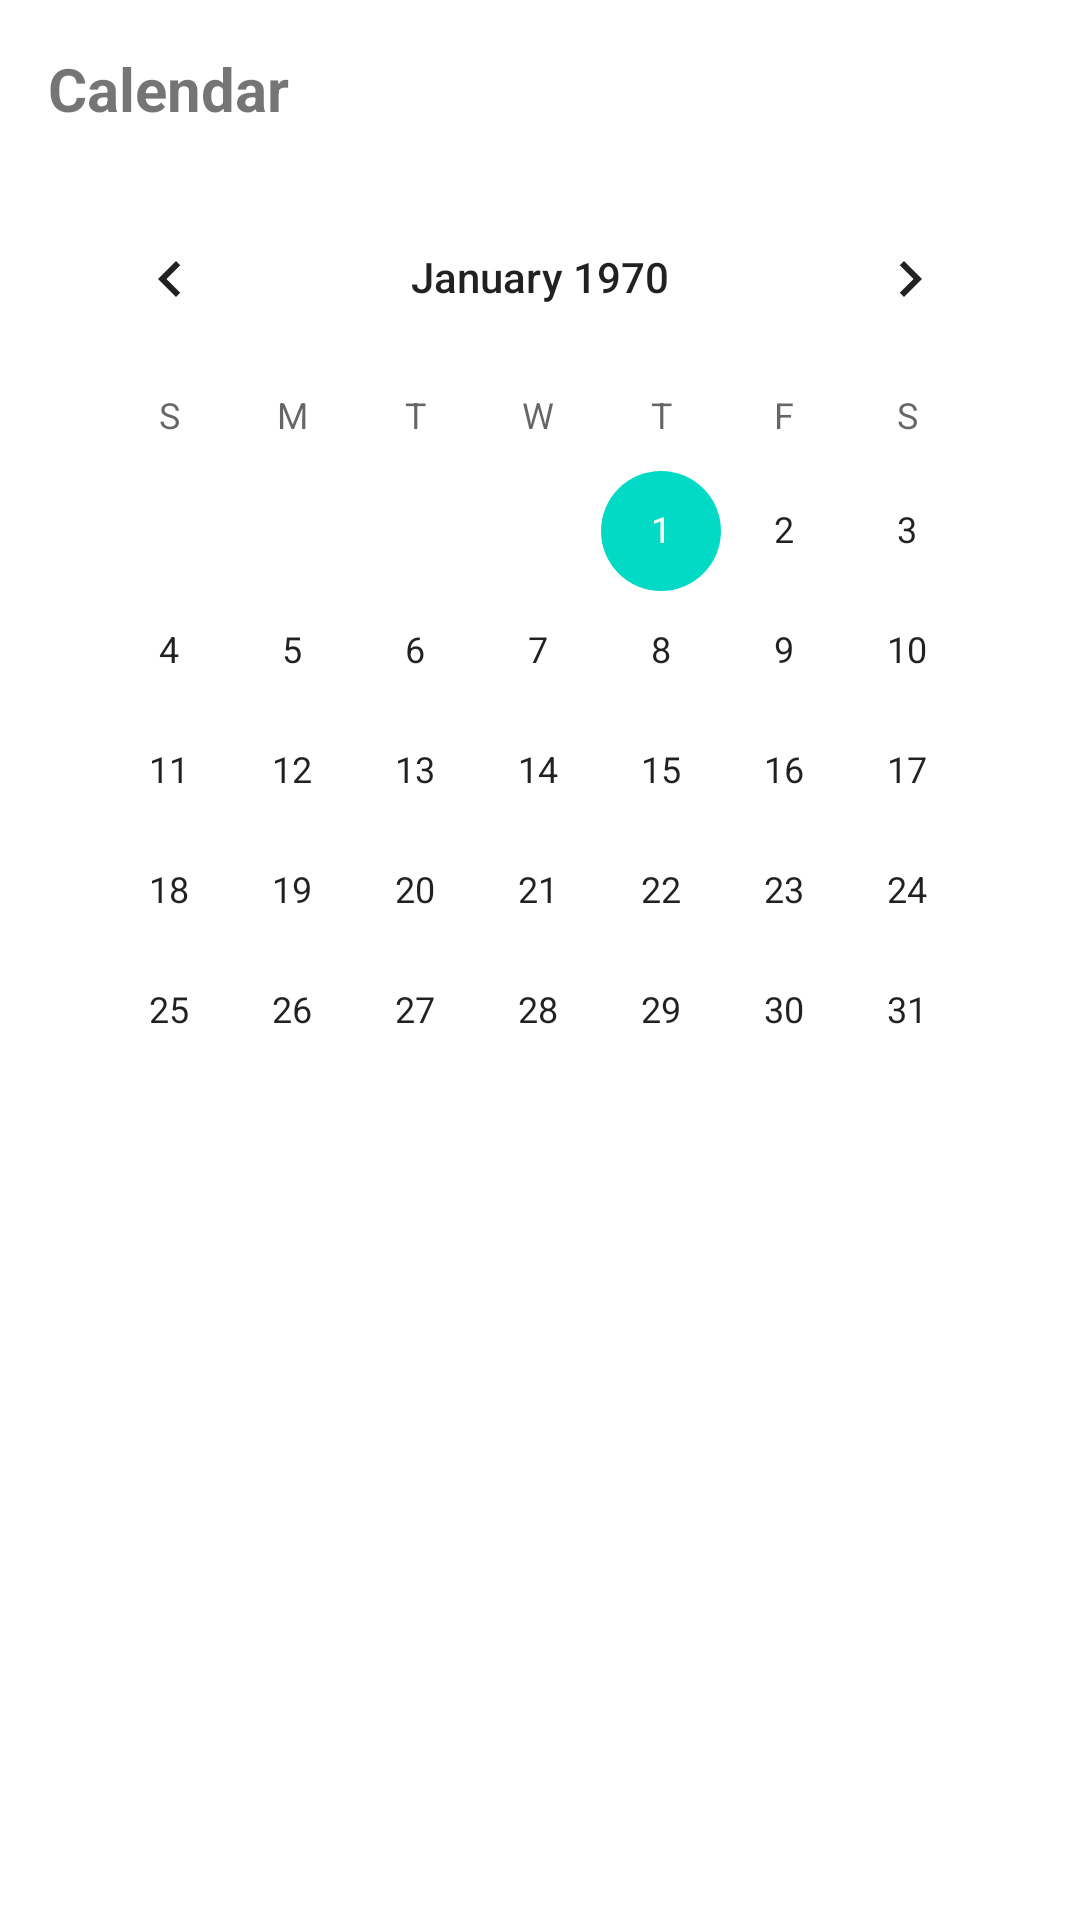

The Android layout XML behind this screen, and the referenced resources:
<!-- AndroidManifest.xml: application theme Theme.DailyLifeManager -->
<!-- res/layout/fragment_calendar.xml -->
<?xml version="1.0" encoding="utf-8"?>
<FrameLayout xmlns:android="http://schemas.android.com/apk/res/android"
    xmlns:tools="http://schemas.android.com/tools"
    android:layout_width="match_parent"
    android:layout_height="match_parent"
    tools:context=".ui.fragments.CalendarFragment">

    <LinearLayout
        android:layout_width="match_parent"
        android:layout_height="match_parent"
        android:orientation="vertical"
        android:padding="16dp">

        <TextView
            android:layout_width="wrap_content"
            android:layout_height="wrap_content"
            android:text="Calendar"
            android:textSize="20sp"
            android:textStyle="bold" />

        <CalendarView
            android:id="@+id/calendarView"
            android:layout_width="match_parent"
            android:layout_height="wrap_content"
            android:layout_marginTop="16dp" />
    </LinearLayout>
</FrameLayout>
<!-- resources referenced by this layout -->
<resources>
  <style name="Theme.DailyLifeManager" parent="Theme.MaterialComponents.DayNight.DarkActionBar">
          <item name="colorPrimary">@color/primary_color</item>
          <item name="colorPrimaryVariant">@color/primary_dark_color</item>
          <item name="colorSecondary">@color/secondary_color</item>
          <item name="colorSecondaryVariant">@color/secondary_dark_color</item>
          <item name="colorError">@color/error_color</item>
          <item name="android:colorBackground">@color/background_color</item>
          <item name="android:colorForeground">@color/foreground_color</item>
      </style>
  <color name="primary_color">#6200EE</color>
  <color name="primary_dark_color">#3700B3</color>
  <color name="secondary_color">#03DAC6</color>
  <color name="secondary_dark_color">#018786</color>
  <color name="error_color">#B00020</color>
  <color name="background_color">#FFFFFF</color>
  <color name="foreground_color">#000000</color>
</resources>
